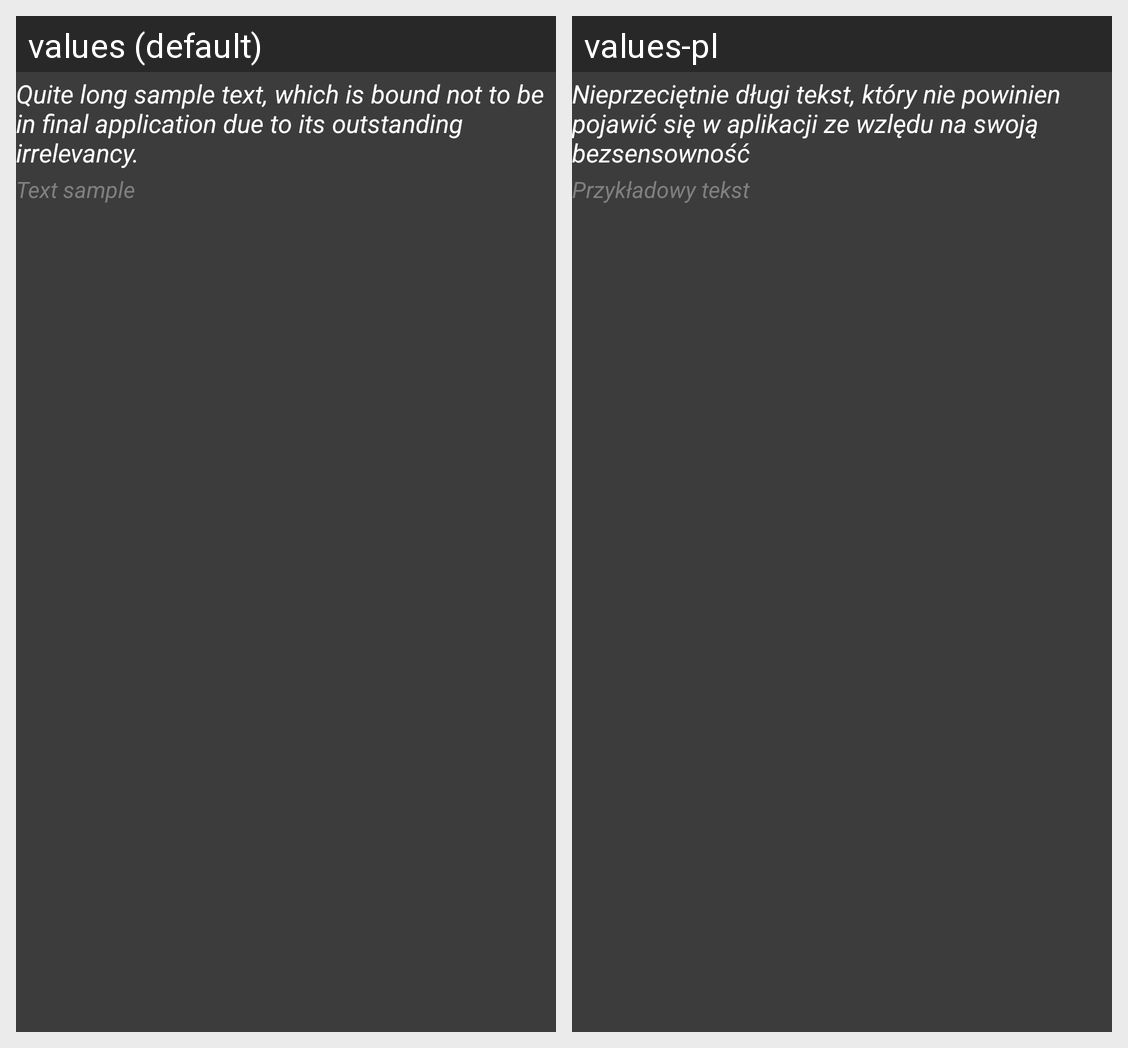

Here is an Android app screen in its default locale and in the app's own translations. Write out the translated-string differences for the strings that appear on this screen.
Android screen res/layout/list_listview_item.xml rendered under 2 locales, left to right: values (default), values-pl. Device: Nexus 5 (rendered at 1080×1920; each locale shown at half size, 540×960, under a caption strip naming it); theme Theme.App.
Strings drawn on this screen, with the default value and each locale's value (text and hints the layout hard-codes, and strings that could not be matched under every locale, appear in the picture but are not listed):

sample_long
  values: Quite long sample text, which is bound not to be in final application due to its outstanding irrelevancy.
  values-pl: Nieprzeciętnie długi tekst, który nie powinien pojawić się w aplikacji ze wzlędu na swoją bezsensowność

sample_short
  values: Text sample
  values-pl: Przykładowy tekst
